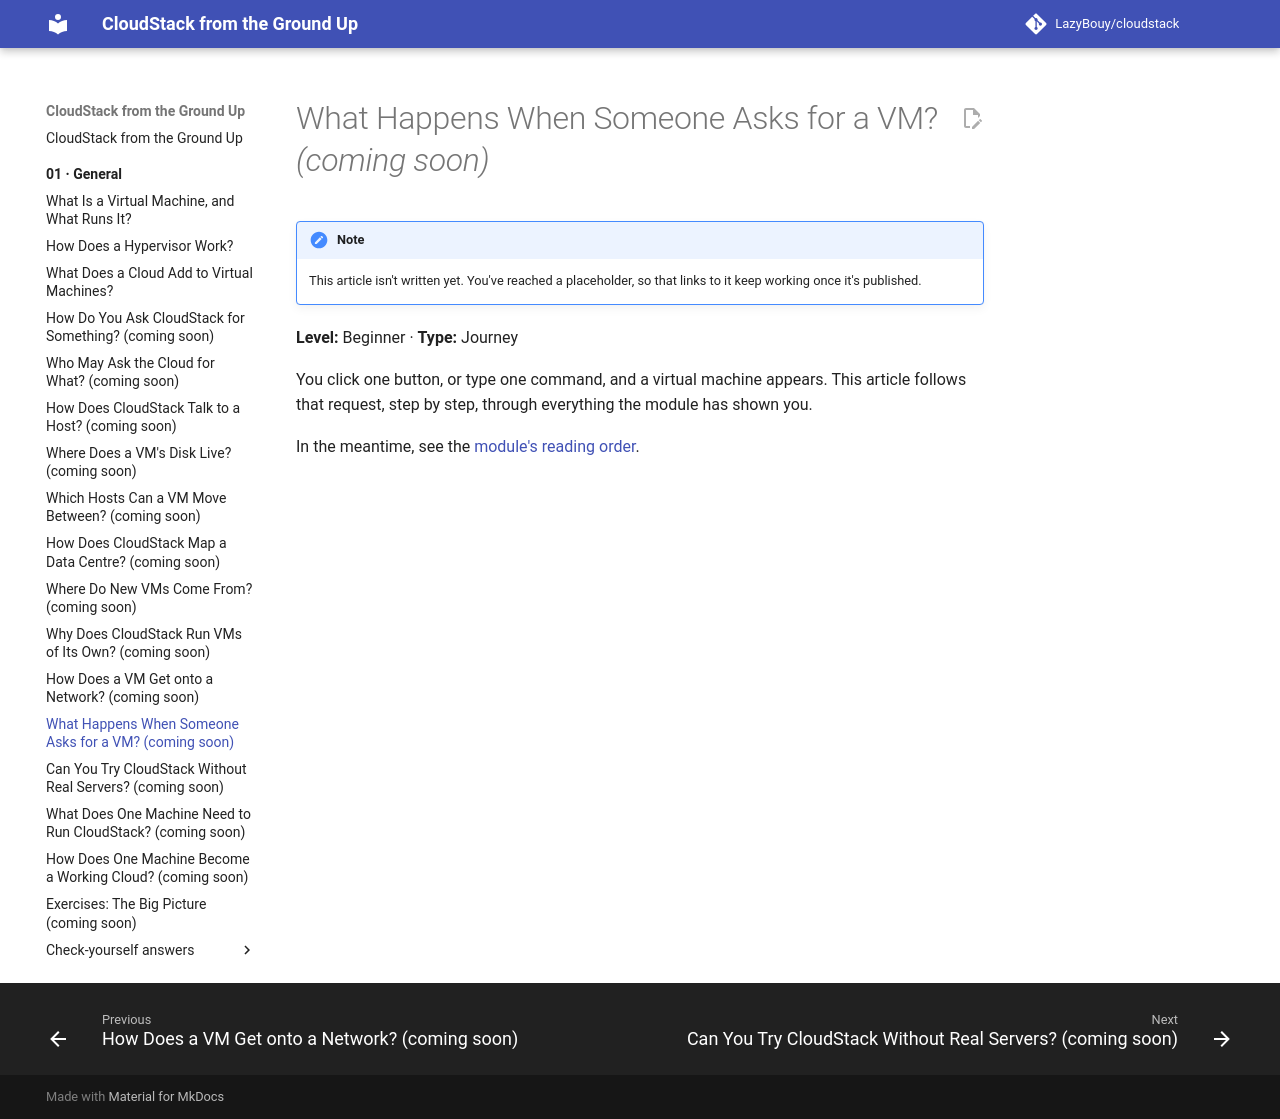

repository: LazyBouy/cloudstack · page: 01.General/13.Journey-Of-A-VM/index.html · generator: mkdocs

# What Happens When Someone Asks for a VM? *(coming soon)*

<!-- STUB: placeholder so links work. The brief is the entry "13.Journey-Of-A-VM" in 00.Learn/references/strategy/01.General.md. -->

> [!NOTE]
> This article isn't written yet. You've reached a placeholder, so that links to it keep working once it's published.

**Level:** Beginner · **Type:** Journey

You click one button, or type one command, and a virtual machine appears. This article follows that request, step by step, through everything the module has shown you.

In the meantime, see the [module's reading order](README.md).
